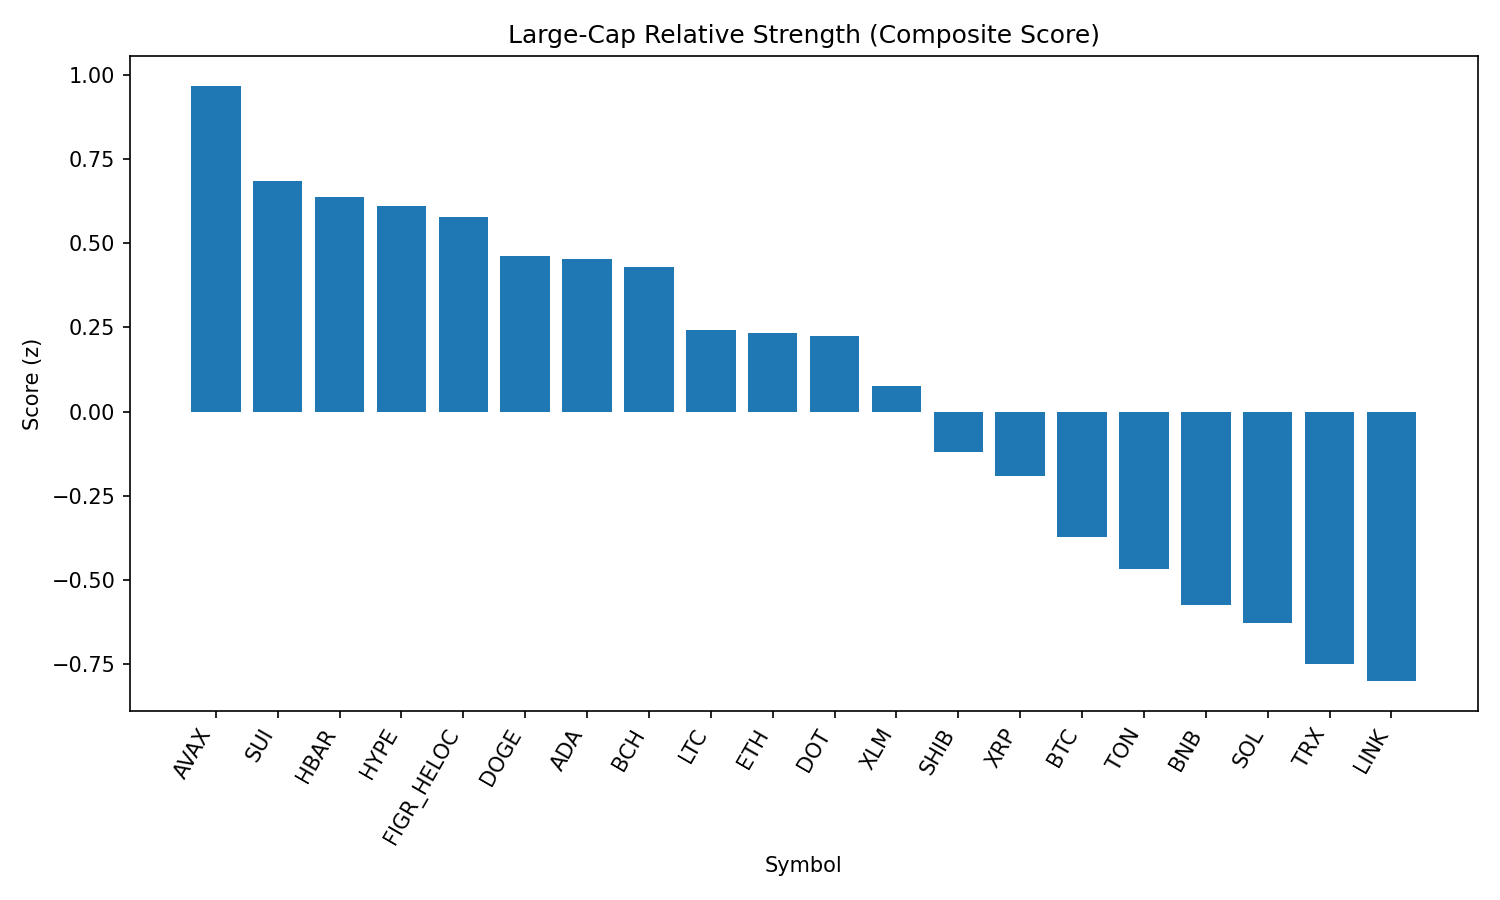

The file beside this chart, header and first rows:
rank, name, symbol, price, pct_1h, pct_24h, pct_7d, pct_1h_vs_btc, pct_24h_vs_btc, pct_7d_vs_btc, market_cap_rank, market_cap, volume_usd, score
1, Avalanche, AVAX, 24.82, 0.8662, 0.7252, 4.602, 0.9107, -0.4011, 2.424, 23, 10488497056, 529007377, 0.9683
2, Sui, SUI, 3.38, 0.5465, 1.796, 1.713, 0.591, 0.6695, -0.465, 19, 12077030296, 752258005, 0.6846
3, Hedera, HBAR, 0.2197, 0.6295, 2.144, -3.728, 0.674, 1.018, -5.906, 25, 9308447313, 201079067, 0.6372
4, Hyperliquid, HYPE, 46.21, 0.5997, 0.9029, 4.508, 0.6442, -0.2234, 2.33, 18, 12513356419, 267967776, 0.6123
5, Figure Heloc, FIGR_HELOC, 1.034, 9.67330259013189e-06, 3.687, 3.487, 0.04451, 2.561, 1.309, 16, 12658973989, 215385943, 0.5787
6, Dogecoin, DOGE, 0.217, 0.6822, 0.5189, 1.711, 0.7267, -0.6074, -0.4673, 9, 32727155753, 1379740158, 0.4614
7, Cardano, ADA, 0.8282, 0.6497, 0.8008, 0.7623, 0.6942, -0.3256, -1.416, 11, 30229616403, 757575012, 0.4548
8, Bitcoin Cash, BCH, 595.1, 0.1393, 1.351, 11.45, 0.1838, 0.2251, 9.276, 21, 11855753420, 359638471, 0.4287
9, Litecoin, LTC, 113.1, 0.2664, 1.635, 2.541, 0.3109, 0.5087, 0.3626, 28, 8620622505, 386589987, 0.2422
10, Ethereum, ETH, 4408, 0.6334, -0.07318, 1.672, 0.6779, -1.2, -0.5059, 2, 532287594879, 31622573846, 0.2325
11, Polkadot, DOT, 3.83, 0.4015, 1.255, 0.7715, 0.446, 0.1284, -1.407, 35, 5834024856, 156772361, 0.2256
12, Stellar, XLM, 0.3626, 0.4047, 0.9412, -0.1172, 0.4492, -0.1851, -2.295, 22, 11502061797, 174395920, 0.07652
13, Shiba Inu, SHIB, 1.23e-05, 0.3024, 0.6304, 1.099, 0.3469, -0.496, -1.079, 31, 7247613475, 148918437, -0.1212
14, XRP, XRP, 2.84, 0.4447, -0.0005089, -0.5148, 0.4892, -1.127, -2.693, 3, 169123155869, 4651977010, -0.1928
15, Bitcoin, BTC, 112226, -0.0445, 1.126, 2.178, 0.0, 0.0, 0.0, 1, 2235293763706, 43118275031, -0.3744
16, Toncoin, TON, 3.12, 0.2631, -0.3472, 1.967, 0.3076, -1.474, -0.2108, 30, 8025761738, 117089922, -0.467
17, BNB, BNB, 849.3, 0.1825, 0.1213, -0.7258, 0.227, -1.005, -2.904, 5, 118230496190, 809350696, -0.5752
18, Solana, SOL, 206.2, 0.3914, -1.036, -0.6305, 0.4359, -2.162, -2.809, 6, 111619269421, 5738678448, -0.6299
19, TRON, TRX, 0.3372, 0.2098, -0.5184, -0.7349, 0.2543, -1.645, -2.913, 10, 31910311443, 773142102, -0.7508
20, Chainlink, LINK, 22.84, 0.5338, -1.908, -2.192, 0.5782, -3.034, -4.37, 13, 15488612663, 980170210, -0.8013
21, Cronos, CRO, 0.2683, -0.1691, -0.4394, -8.976, -0.1246, -1.566, -11.15, 26, 9028880977, 120302886, -1.752
